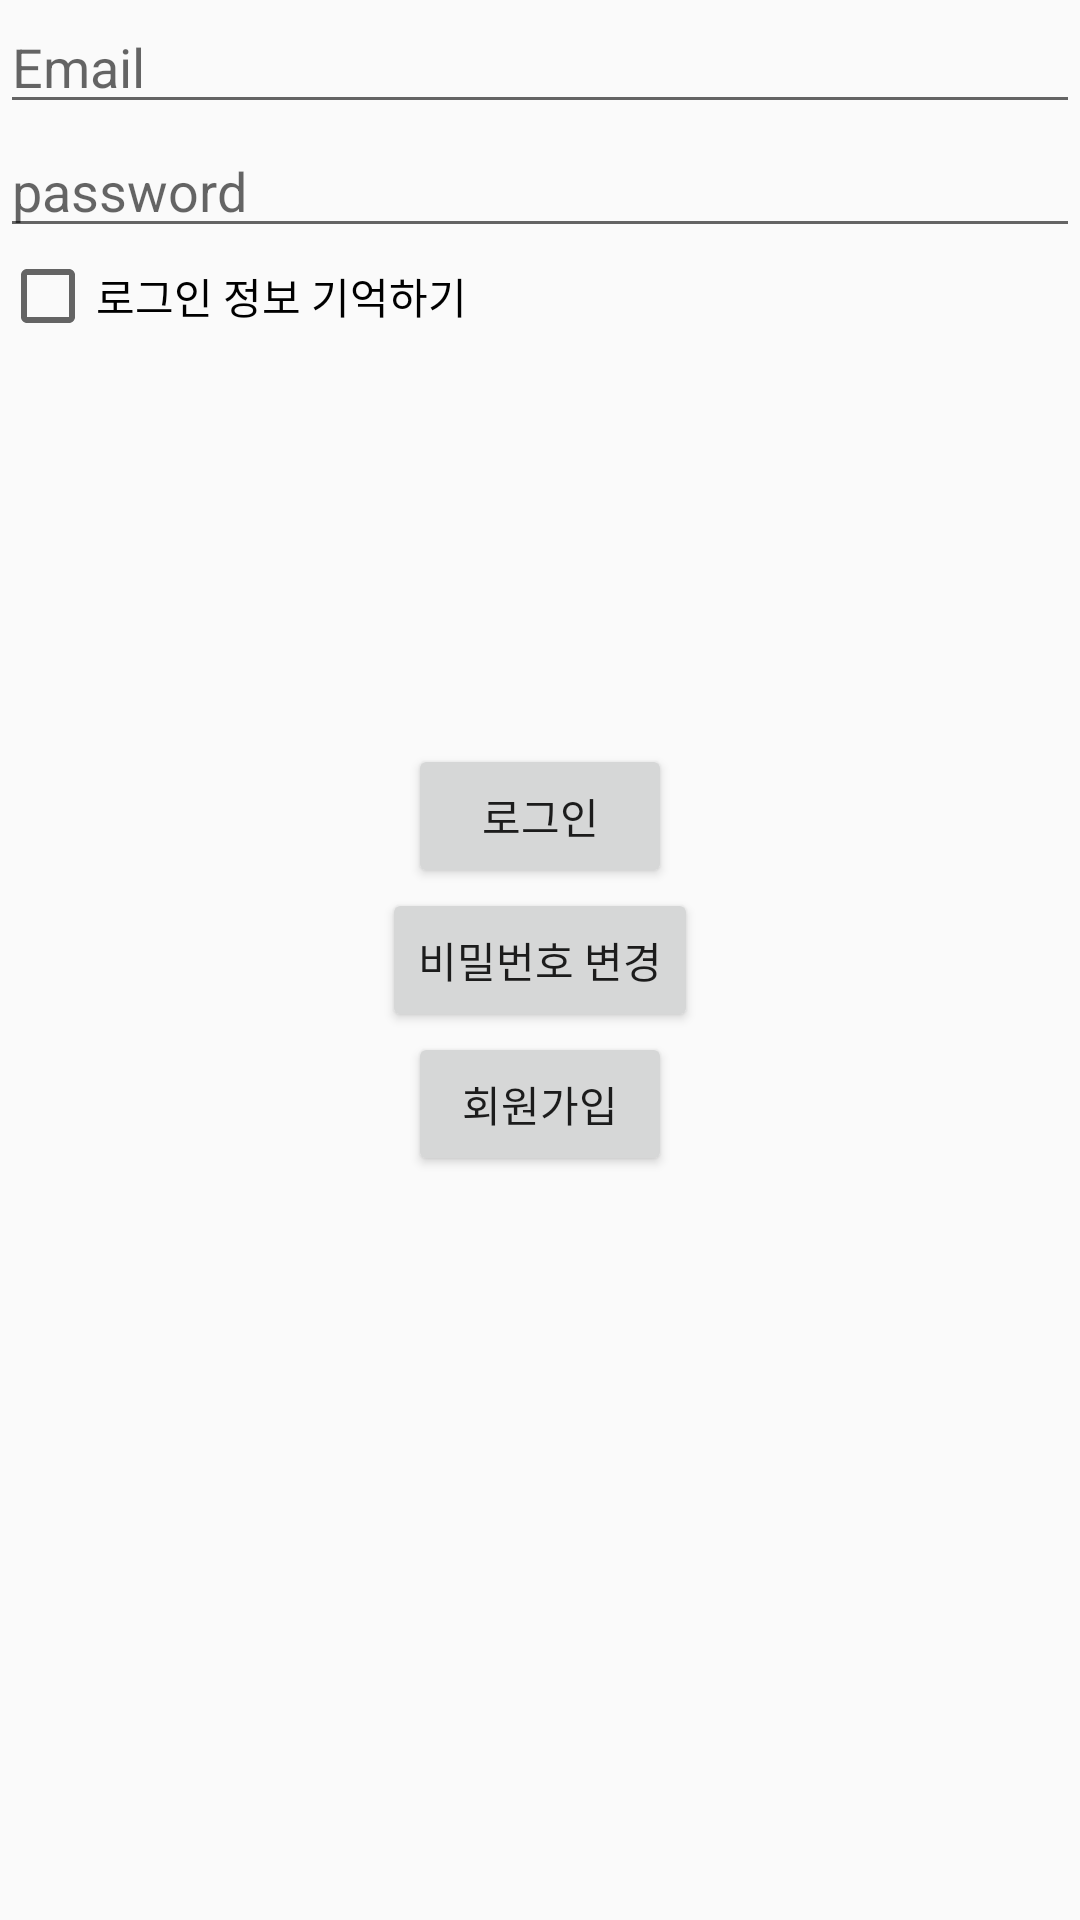

Reconstruct the res/layout file that produces this screen, plus the resources it refers to.
<!-- AndroidManifest.xml: application theme Theme.ShopProject -->
<!-- res/layout/login.xml -->
<RelativeLayout xmlns:android="http://schemas.android.com/apk/res/android"

    android:layout_width="match_parent"
    android:layout_height="match_parent"
    >
    <LinearLayout
        android:layout_width="wrap_content"
        android:layout_height="wrap_content"
        android:layout_centerVertical="true"
        android:layout_centerHorizontal="true"
        android:orientation="vertical">
        <Button

            android:layout_width="wrap_content"
            android:layout_height="wrap_content"
            android:text="로그인"
            android:id="@+id/login"
            android:layout_gravity="center"/>
        <Button
            android:layout_width="wrap_content"
            android:layout_height="wrap_content"

            android:text="비밀번호 변경"
            android:id="@+id/find_idpw"/>
        <Button
            android:layout_width="wrap_content"
            android:layout_height="wrap_content"
            android:text="회원가입"
            android:id="@+id/joinmembership"
            android:layout_gravity="center"/>
    </LinearLayout>

    <LinearLayout
        android:layout_width="match_parent"
        android:layout_height="match_parent"
        android:orientation="vertical">

        <EditText
            android:id="@+id/et_email"
            android:layout_width="match_parent"
            android:layout_height="wrap_content"
            android:ems="10"
            android:hint="Email"
            android:inputType="textEmailAddress" />

        <EditText
            android:id="@+id/et_pwd"
            android:layout_width="match_parent"
            android:layout_height="wrap_content"
            android:ems="10"
            android:hint="password"
            android:inputType="textPassword" />

        <CheckBox
            android:id="@+id/cb_save"
            android:layout_width="match_parent"
            android:layout_height="wrap_content"
            android:text="로그인 정보 기억하기" />
    </LinearLayout>
</RelativeLayout>
<!-- resources referenced by this layout -->
<resources>
  <style name="Theme.ShopProject" parent="Theme.AppCompat.DayNight.NoActionBar">
          
          <item name="colorPrimary">@color/purple_500</item>
          <item name="colorPrimaryVariant">@color/purple_700</item>
          <item name="colorOnPrimary">@color/white</item>
          
          <item name="colorSecondary">@color/teal_200</item>
          <item name="colorSecondaryVariant">@color/teal_700</item>
          <item name="colorOnSecondary">@color/black</item>
          
          <item name="android:statusBarColor" tools:targetApi="l">?attr/colorPrimaryVariant</item>
          
      </style>
  <color name="purple_500">#FF6200EE</color>
  <color name="purple_700">#FF3700B3</color>
  <color name="white">#FFFFFFFF</color>
  <color name="teal_200">#FF03DAC5</color>
  <color name="teal_700">#FF018786</color>
  <color name="black">#FF000000</color>
</resources>
